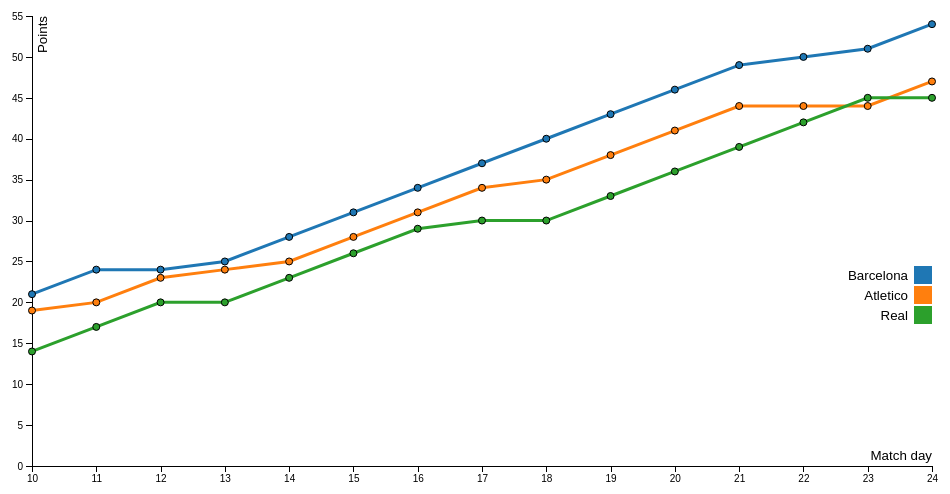
D3 v4 page, settled after 480 driven frames (8 s of simulated time); the page loaded 1 data file(s).



    function firstUppercase(string) {
      return string.charAt(0).toUpperCase() + string.slice(1);
    }

    teams = ["barcelona", "atletico", "real"]

    var margin = { top: 20, right: 20, bottom: 30, left: 40 },
      width = 960 - margin.left - margin.right,
      height = 500 - margin.top - margin.bottom;

    var x = d3.scaleLinear()
      .range([0, width]);

    var y = d3.scaleLinear()
      .range([height, 0]);

    var valueline = d3.line()
      .x(function (d) { return x(d.day); })
      .y(function (d) { return y(d.points); });

    var color = d3.scaleOrdinal(d3.schemeCategory10);

    var xAxis = d3.axisBottom(x);

    var yAxis = d3.axisLeft(y);

    var svg = d3.select("body").append("svg")
      .attr("width", width + margin.left + margin.right)
      .attr("height", height + margin.top + margin.bottom)
      .append("g")
      .attr("transform", "translate(" + margin.left + "," + margin.top + ")");

    d3.csv("data.csv", function (error, data) {
      if (error) throw error;

      data.forEach(function (d) {
        d.day = +d.day;
        d.points = +d.points;
      });

      x.domain(d3.extent(data, function (d) { return d.day; })).nice();
      y.domain([0, d3.extent(data, function (d) { return d.points; })[1]]).nice();

      var div = d3.select("body").append("div")
        .attr("class", "tooltip")
        .style("opacity", 0);

      svg.append("g")
        .attr("class", "x axis")
        .attr("transform", "translate(0," + height + ")")
        .call(xAxis)
        .append("text")
        .attr("class", "label")
        .attr("x", width)
        .attr("y", -6)
        .style("text-anchor", "end")
        .style("font-size", "10pt")
        .text("Match day");

      svg.append("g")
        .attr("class", "y axis")
        .call(yAxis)
        .append("text")
        .attr("class", "label")
        .attr("transform", "rotate(-90)")
        .attr("y", 6)
        .attr("dy", ".71em")
        .style("text-anchor", "end")
        .style("font-size", "10pt")
        .text("Points")

      var dataNest = d3.nest()
        .key(function (d) { return d.team; })
        .entries(data);

      dataNest.forEach(function (d) {
        // Add the valueline path.
        svg.append("path")
          .attr("class", "line")
          .attr("d", valueline(d.values))
          .style("stroke", function () { return color(firstUppercase(d.key)); })
          .on("mouseover", function (d) {
            d3.selectAll(".line").transition()
              .duration(200)
              .style("opacity", 0.3);
            d3.select(this).transition()
              .duration(200)
              .style("stroke-width", 7);
          })
          .on("mouseout", function (d) {
            d3.selectAll(".line").transition()
              .duration(200)
              .style("opacity", 1);
            d3.select(this).transition()
              .duration(500)
              .style("stroke-width", 3);
          })
      });

      svg.selectAll(".dot")
        .data(data)
        .enter().append("circle")
        .attr("class", "dot")
        .attr("r", 3.5)
        .attr("cx", function (d) { return x(d.day); })
        .attr("cy", function (d) { return y(d.points); })
        .style("fill", function (d) { return color(firstUppercase(d.team)); })
        .on("mouseover", function (d) {
          div.transition()
            .duration(200)
            .style("opacity", 1);
          div.html("<b>" + firstUppercase(d.team) + "</b><br/>"
            + "Day: " + d.day + "<br/>"
            + "Points: " + d.points)
            .style("left", (d3.event.pageX) + "px")
            .style("top", (d3.event.pageY - 28) + "px");
        })
        .on("mouseout", function (d) {
          div.transition()
            .duration(200)
            .style("opacity", 0);
        });

      var legend = svg.selectAll(".legend")
        .data(color.domain())
        .enter().append("g")
        .attr("class", "legend")
        .attr("transform", function (d, i) { return "translate(0," + i * 20 + ")"; });

      legend.append("rect")
        .attr("x", width - 18)
        .attr("y", height - 200)
        .attr("width", 18)
        .attr("height", 18)
        .style("fill", color);

      legend.append("text")
        .attr("x", width - 24)
        .attr("y", height - 200 + 9)
        .attr("dy", ".35em")
        .style("text-anchor", "end")
        .text(function (d) { return d; });

    });

  

### data: data.csv
, day, points, team
1, 10, 21, barcelona
2, 11, 24, barcelona
3, 12, 24, barcelona
4, 13, 25, barcelona
5, 14, 28, barcelona
6, 15, 31, barcelona
7, 16, 34, barcelona
8, 17, 37, barcelona
9, 18, 40, barcelona
10, 19, 43, barcelona
11, 20, 46, barcelona
12, 21, 49, barcelona
13, 22, 50, barcelona
14, 23, 51, barcelona
15, 24, 54, barcelona
16, 10, 19, atletico
17, 11, 20, atletico
18, 12, 23, atletico
19, 13, 24, atletico
20, 14, 25, atletico
21, 15, 28, atletico
22, 16, 31, atletico
23, 17, 34, atletico
24, 18, 35, atletico
25, 19, 38, atletico
26, 20, 41, atletico
27, 21, 44, atletico
28, 22, 44, atletico
29, 23, 44, atletico
30, 24, 47, atletico
31, 10, 14, real
32, 11, 17, real
33, 12, 20, real
34, 13, 20, real
35, 14, 23, real
36, 15, 26, real
37, 16, 29, real
38, 17, 30, real
39, 18, 30, real
40, 19, 33, real
41, 20, 36, real
42, 21, 39, real
43, 22, 42, real
44, 23, 45, real
45, 24, 45, real